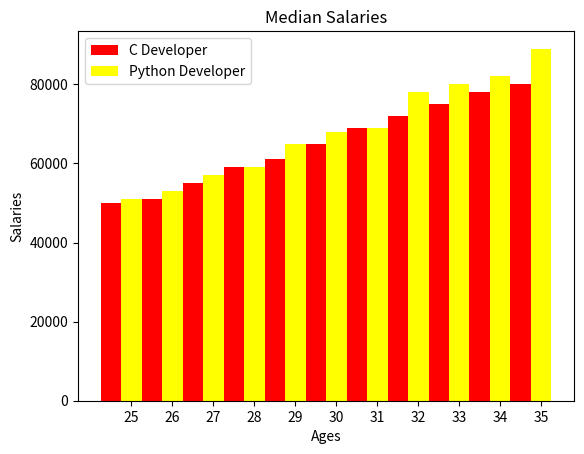

Here is the Python script that generated this plot:

from matplotlib import pyplot as plt
import numpy as np

#Bar Charts

#To separate the bars
width = 0.5



age1_x = [25,26,27,28,29,30,31,32,33,34,35]
x_indexes = np.arange(len(age1_x))

sal_y = [50000,51000,55000,59000,61000,65000,69000,72000,75000,78000,80000]
sal_py = [51000,53000,57000,59000,65000,68000,69000,78000,80000,82000,89000]

#Now make the first plot 
#Label to identify C Developers
plt.bar(x_indexes-width, sal_y, width=width, color='#FF0000' ,label = 'C Developer')

#And now the second plot
#Label to identify Python developers
plt.bar(x_indexes, sal_py,width=width, color='#FFFF00', label = 'Python Developer')

#To make sure they show up
plt.legend()

plt.xticks(ticks=x_indexes, labels = age1_x)

plt.xlabel('Ages')
plt.ylabel('Salaries')
plt.title('Median Salaries')
plt.show()

#What we exactly did here, take an array of length of x indexes
#Now since we did that, the labels would become the array from 0 to n
#So we use xticks which sets  sets the x-axis tick values, 
#which are the locations along the x-axis where the tick marks appear.